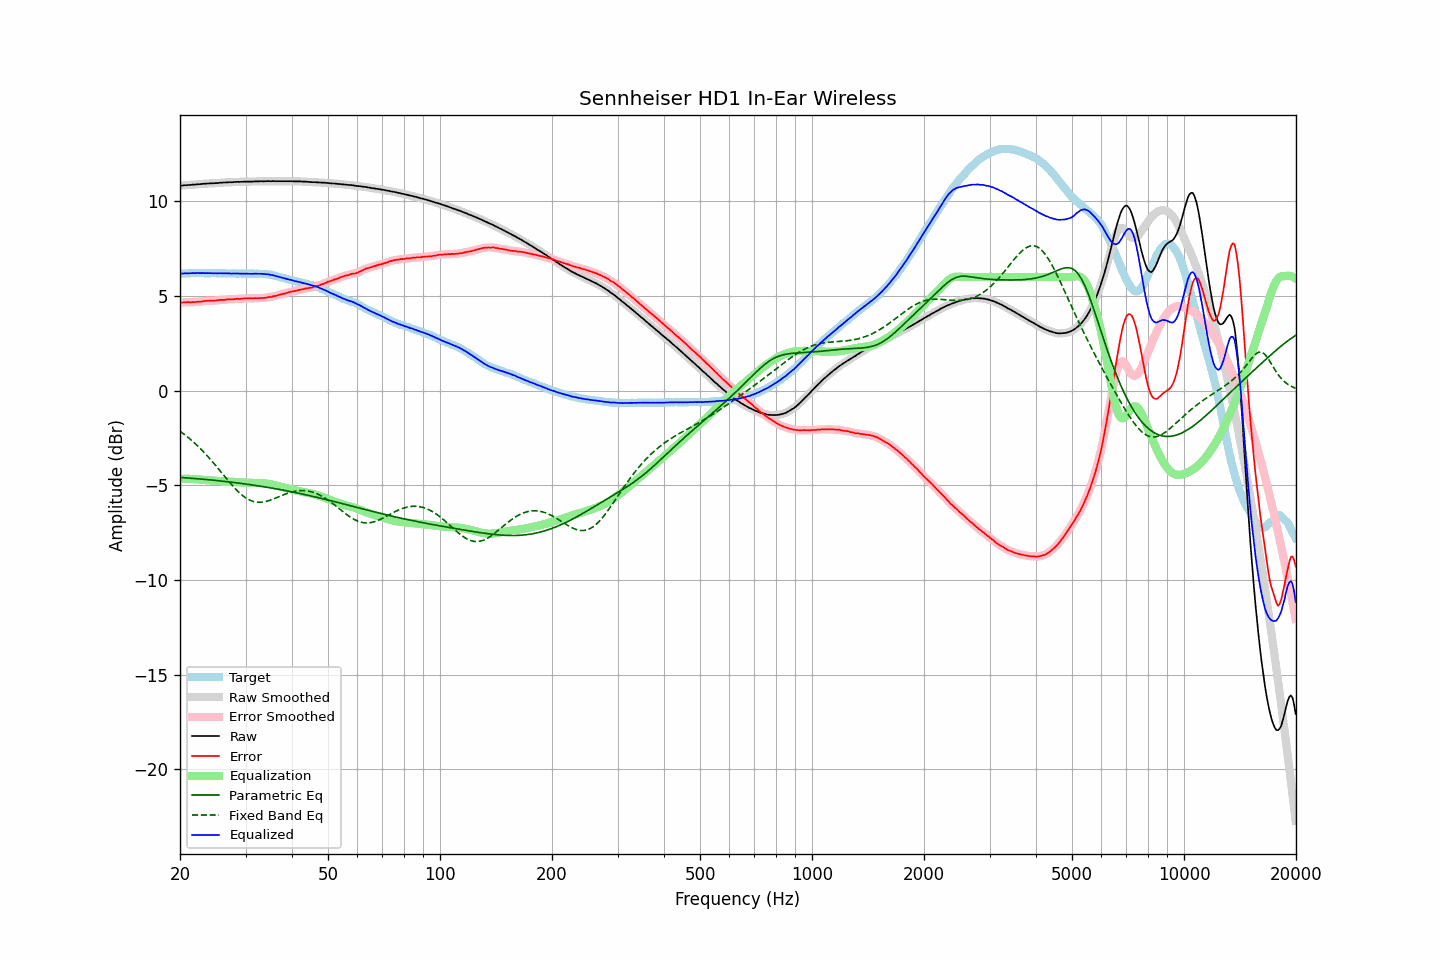

The data file committed next to this chart (first rows):
frequency, raw, error, smoothed, error_smoothed, equalization, parametric_eq, fixed_band_eq, equalized_raw, equalized_smoothed, target
20.00, 10.82, 4.64, 10.82, 4.64, -4.65, -4.59, -2.15, 6.17, 6.17, 6.18
20.20, 10.83, 4.65, 10.83, 4.65, -4.65, -4.59, -2.21, 6.18, 6.18, 6.18
20.40, 10.84, 4.65, 10.84, 4.66, -4.65, -4.60, -2.27, 6.18, 6.18, 6.19
20.61, 10.85, 4.66, 10.85, 4.66, -4.66, -4.61, -2.34, 6.19, 6.19, 6.19
20.81, 10.85, 4.66, 10.85, 4.66, -4.66, -4.61, -2.40, 6.19, 6.19, 6.19
21.02, 10.86, 4.67, 10.85, 4.67, -4.66, -4.62, -2.47, 6.20, 6.19, 6.18
21.23, 10.86, 4.66, 10.86, 4.67, -4.67, -4.63, -2.54, 6.19, 6.20, 6.19
21.44, 10.87, 4.66, 10.87, 4.67, -4.67, -4.63, -2.61, 6.20, 6.20, 6.20
21.66, 10.88, 4.67, 10.87, 4.67, -4.67, -4.64, -2.69, 6.21, 6.20, 6.20
21.87, 10.88, 4.67, 10.88, 4.67, -4.68, -4.65, -2.77, 6.20, 6.21, 6.21
22.09, 10.89, 4.69, 10.89, 4.68, -4.68, -4.65, -2.84, 6.21, 6.21, 6.20
22.31, 10.90, 4.69, 10.89, 4.69, -4.69, -4.66, -2.92, 6.21, 6.21, 6.21
22.54, 10.90, 4.70, 10.90, 4.69, -4.70, -4.67, -3.01, 6.20, 6.21, 6.20
22.76, 10.91, 4.70, 10.91, 4.70, -4.70, -4.67, -3.09, 6.20, 6.20, 6.21
22.99, 10.92, 4.71, 10.92, 4.71, -4.71, -4.68, -3.18, 6.20, 6.20, 6.21
23.22, 10.93, 4.73, 10.93, 4.72, -4.72, -4.69, -3.27, 6.21, 6.20, 6.20
23.45, 10.93, 4.73, 10.93, 4.73, -4.73, -4.70, -3.36, 6.20, 6.20, 6.20
23.69, 10.94, 4.74, 10.94, 4.74, -4.73, -4.70, -3.45, 6.20, 6.20, 6.20
23.92, 10.94, 4.74, 10.94, 4.74, -4.74, -4.71, -3.55, 6.20, 6.20, 6.20
24.16, 10.95, 4.75, 10.94, 4.75, -4.74, -4.72, -3.64, 6.20, 6.20, 6.20
24.40, 10.95, 4.74, 10.95, 4.75, -4.75, -4.73, -3.74, 6.20, 6.20, 6.20
24.65, 10.95, 4.74, 10.95, 4.75, -4.76, -4.74, -3.84, 6.19, 6.20, 6.20
24.89, 10.96, 4.76, 10.95, 4.75, -4.76, -4.75, -3.94, 6.20, 6.19, 6.20
25.14, 10.96, 4.77, 10.96, 4.77, -4.77, -4.75, -4.04, 6.19, 6.20, 6.19
25.39, 10.97, 4.78, 10.97, 4.78, -4.77, -4.76, -4.15, 6.20, 6.20, 6.19
25.65, 10.98, 4.79, 10.97, 4.79, -4.78, -4.77, -4.25, 6.20, 6.19, 6.19
25.91, 10.98, 4.79, 10.98, 4.79, -4.79, -4.78, -4.35, 6.19, 6.19, 6.19
26.16, 10.99, 4.79, 10.99, 4.79, -4.79, -4.79, -4.46, 6.19, 6.19, 6.20
26.43, 10.99, 4.79, 10.99, 4.80, -4.80, -4.80, -4.56, 6.19, 6.19, 6.20
26.69, 11.00, 4.81, 11.00, 4.81, -4.81, -4.81, -4.66, 6.19, 6.19, 6.19
26.96, 11.00, 4.81, 11.00, 4.82, -4.81, -4.82, -4.76, 6.19, 6.19, 6.18
27.23, 11.01, 4.82, 11.00, 4.82, -4.82, -4.83, -4.86, 6.19, 6.19, 6.18
27.50, 11.00, 4.82, 11.00, 4.82, -4.82, -4.84, -4.96, 6.18, 6.18, 6.18
27.77, 11.01, 4.82, 11.01, 4.82, -4.83, -4.85, -5.06, 6.18, 6.18, 6.19
28.05, 11.02, 4.83, 11.01, 4.83, -4.83, -4.86, -5.15, 6.19, 6.18, 6.19
28.33, 11.02, 4.84, 11.02, 4.84, -4.84, -4.87, -5.24, 6.18, 6.18, 6.18
28.62, 11.03, 4.85, 11.02, 4.84, -4.84, -4.88, -5.33, 6.19, 6.18, 6.18
28.90, 11.02, 4.83, 11.02, 4.84, -4.85, -4.89, -5.40, 6.17, 6.18, 6.18
29.19, 11.03, 4.85, 11.03, 4.85, -4.85, -4.90, -5.48, 6.18, 6.17, 6.18
29.48, 11.03, 4.86, 11.03, 4.85, -4.86, -4.92, -5.55, 6.17, 6.17, 6.17
29.78, 11.04, 4.87, 11.04, 4.86, -4.86, -4.93, -5.62, 6.18, 6.18, 6.17
30.08, 11.04, 4.86, 11.04, 4.87, -4.86, -4.94, -5.67, 6.17, 6.17, 6.18
30.38, 11.04, 4.87, 11.04, 4.87, -4.87, -4.95, -5.73, 6.17, 6.17, 6.16
30.68, 11.04, 4.86, 11.04, 4.87, -4.87, -4.96, -5.77, 6.17, 6.17, 6.17
30.99, 11.04, 4.87, 11.04, 4.87, -4.87, -4.97, -5.81, 6.17, 6.17, 6.17
31.30, 11.04, 4.87, 11.04, 4.87, -4.87, -4.99, -5.84, 6.17, 6.17, 6.17
31.61, 11.05, 4.87, 11.04, 4.87, -4.87, -5.00, -5.87, 6.17, 6.17, 6.18
31.93, 11.05, 4.88, 11.05, 4.88, -4.88, -5.01, -5.89, 6.17, 6.17, 6.16
32.24, 11.05, 4.88, 11.05, 4.88, -4.88, -5.02, -5.90, 6.17, 6.17, 6.17
32.57, 11.05, 4.88, 11.05, 4.88, -4.88, -5.04, -5.90, 6.17, 6.17, 6.17
32.89, 11.06, 4.89, 11.05, 4.89, -4.89, -5.05, -5.90, 6.17, 6.17, 6.17
33.22, 11.06, 4.89, 11.05, 4.89, -4.89, -5.06, -5.89, 6.17, 6.16, 6.16
33.55, 11.05, 4.89, 11.05, 4.89, -4.90, -5.08, -5.88, 6.15, 6.16, 6.16
33.89, 11.06, 4.90, 11.06, 4.90, -4.90, -5.09, -5.87, 6.15, 6.15, 6.16
34.23, 11.06, 4.91, 11.06, 4.91, -4.91, -5.11, -5.85, 6.14, 6.14, 6.15
34.57, 11.07, 4.94, 11.06, 4.93, -4.93, -5.12, -5.82, 6.14, 6.14, 6.13
34.92, 11.06, 4.94, 11.06, 4.94, -4.94, -5.13, -5.79, 6.12, 6.12, 6.12
35.27, 11.06, 4.94, 11.06, 4.96, -4.96, -5.15, -5.76, 6.10, 6.11, 6.12
35.62, 11.07, 4.99, 11.06, 4.97, -4.97, -5.16, -5.73, 6.09, 6.09, 6.08
35.97, 11.06, 4.99, 11.06, 4.99, -4.99, -5.18, -5.70, 6.06, 6.07, 6.07
... 635 more rows
